Run: headless pygame with SDL's dummy video driver; simulated clock (each Clock.tick advances the game by its frame time, no real sleeping); random seed 0; keys injected as events and as key.get_pressed() state; no mouse input.
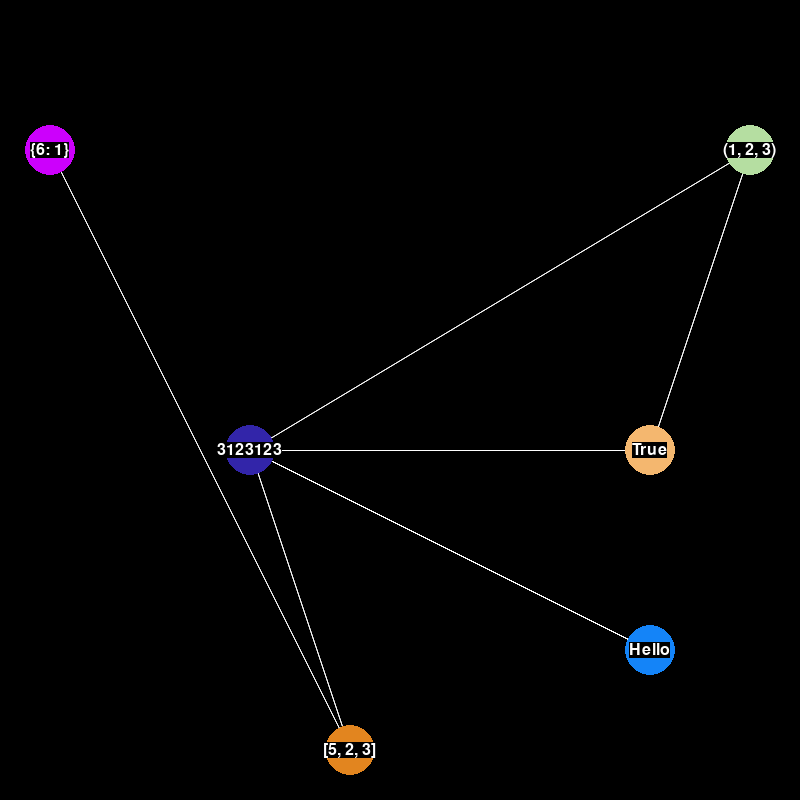
Frame 1 of 4 · flips 1–60 · no input
Frame 2 of 4 · flips 61–180 · tapped SPACE, RETURN · held RIGHT (→), D · screen unchanged from frame 1, image omitted
Frame 3 of 4 · flips 181–300 · held DOWN (↓), S · screen unchanged from frame 2, image omitted
Frame 4 of 4 · flips 301–420 · held LEFT (←), A, UP (↑), W · screen unchanged from frame 3, image omitted

The pygame program that drew these frames:

import pygame
import random

pygame.init()

FONT = pygame.font.SysFont(None, 24)

WHITE = (255, 255, 255)


class Graph:
    class Node:
        def __init__(
            self,
            val: any = None,
            x: int = 0,
            y: int = 0,
            color: tuple[int, int, int] = (0, 0, 0),
            *connected
        ):
            self.val = val
            self.x = x
            self.y = y
            self.color = color
            self.radius = 25
            self.connected: list[Graph.Node] = []
            for node in connected:
                assert type(node) is Graph.Node
                self.connected.append(node)
                node.connected.append(self)
            font = FONT.render(str(self.val), True, WHITE)
            if font.get_width() > self.radius * 4:
                font = pygame.transform.scale(
                    font, (self.radius * 4, font.get_height())
                )
            self.text = pygame.surface.Surface((font.get_width(), font.get_height()))
            self.text.fill((0, 0, 0))
            self.text.blit(font, (0, 0))

        def print_connections(self):
            print(self.val, "is connected to ", end="")
            for c in self.connected:
                print(c.val, end=" ")
            print()

        def draw_self(self, screen):
            pygame.draw.circle(screen, self.color, (self.x, self.y), self.radius)
            screen.blit(
                self.text,
                (
                    self.x - (self.text.get_width() / 2),
                    self.y - (self.text.get_height() / 2),
                ),
            )

        def draw_lines(self, screen):
            for c in self.connected:
                pygame.draw.aaline(screen, WHITE, (self.x, self.y), (c.x, c.y))

    def __init__(self, *nodes) -> None:
        self.nodes: list[Graph.Node] = []
        for n in nodes:
            self.nodes.append(n)

    def r_pos(self):
        return random.randrange(50, 751, 100)

    def r_color(self):
        return random.randint(0, 255), random.randint(0, 255), random.randint(0, 255)

    def r_node(self):
        return self.r_pos(), self.r_pos(), self.r_color()

    def add_node(self, val=None, *linked_indexes):
        nodes = []
        for i in linked_indexes:
            nodes.append(self.nodes[i])
        self.nodes.append(Graph.Node(val, *self.r_node(), *nodes))

    def print_connections(self):
        for n in self.nodes:
            n.print_connections()

    def draw_nodes(self, screen):
        for n in self.nodes:
            n.draw_self(screen)

    def draw_lines(self, screen):
        for n in self.nodes:
            n.draw_lines(screen)

    def draw(self, screen):
        self.draw_lines(screen)
        self.draw_nodes(screen)


def f(x):
    return x**2


if __name__ == "__main__":

    nodes = Graph()
    nodes.add_node("Hello")
    nodes.add_node(True)
    nodes.add_node("c", 0)
    nodes.add_node(3123123, 0, 1)
    nodes.add_node((1, 2, 3), 1, 2)
    nodes.add_node([5, 2, 3], 3)
    nodes.add_node({6: 1}, 5)
    screen = pygame.display.set_mode((800, 800))

    running = True
    while running:
        for event in pygame.event.get():
            if event.type == pygame.QUIT:
                running = False
            keys = pygame.key.get_pressed()
            if keys[pygame.K_LCTRL]:
                running = False

        screen.fill((0, 0, 0))

        nodes.draw(screen)

        pygame.display.flip()
    pygame.quit()
